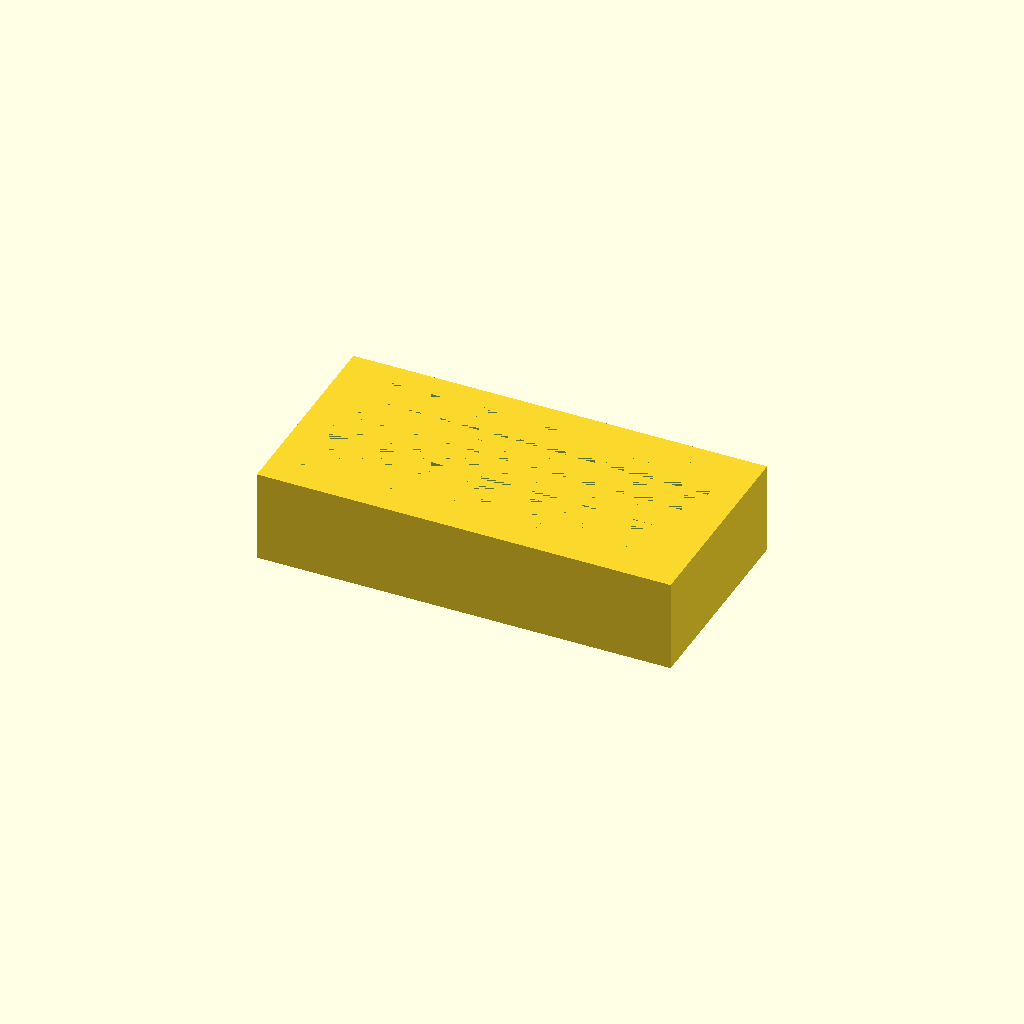
Cell 1 — every parameter at its default value.
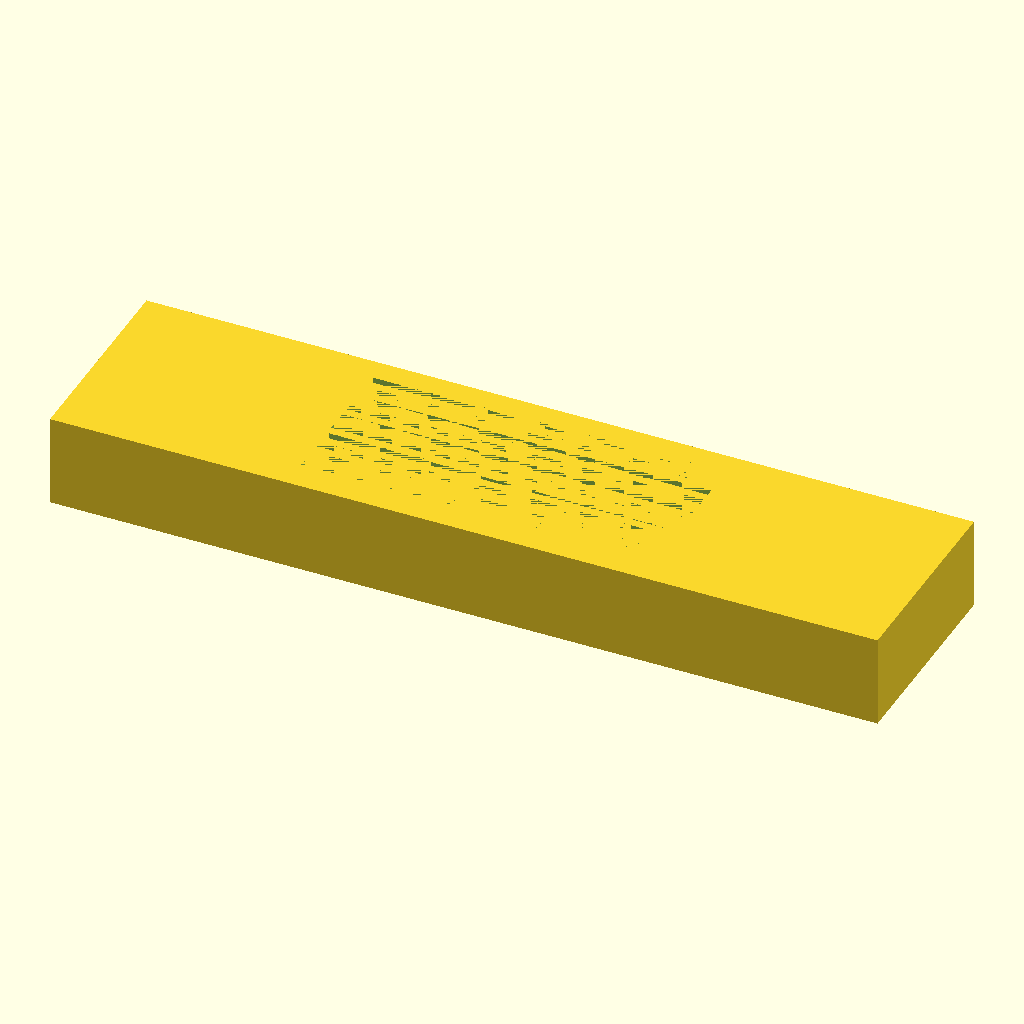
Cell 2 — block_x set to 180, the other parameters unchanged.
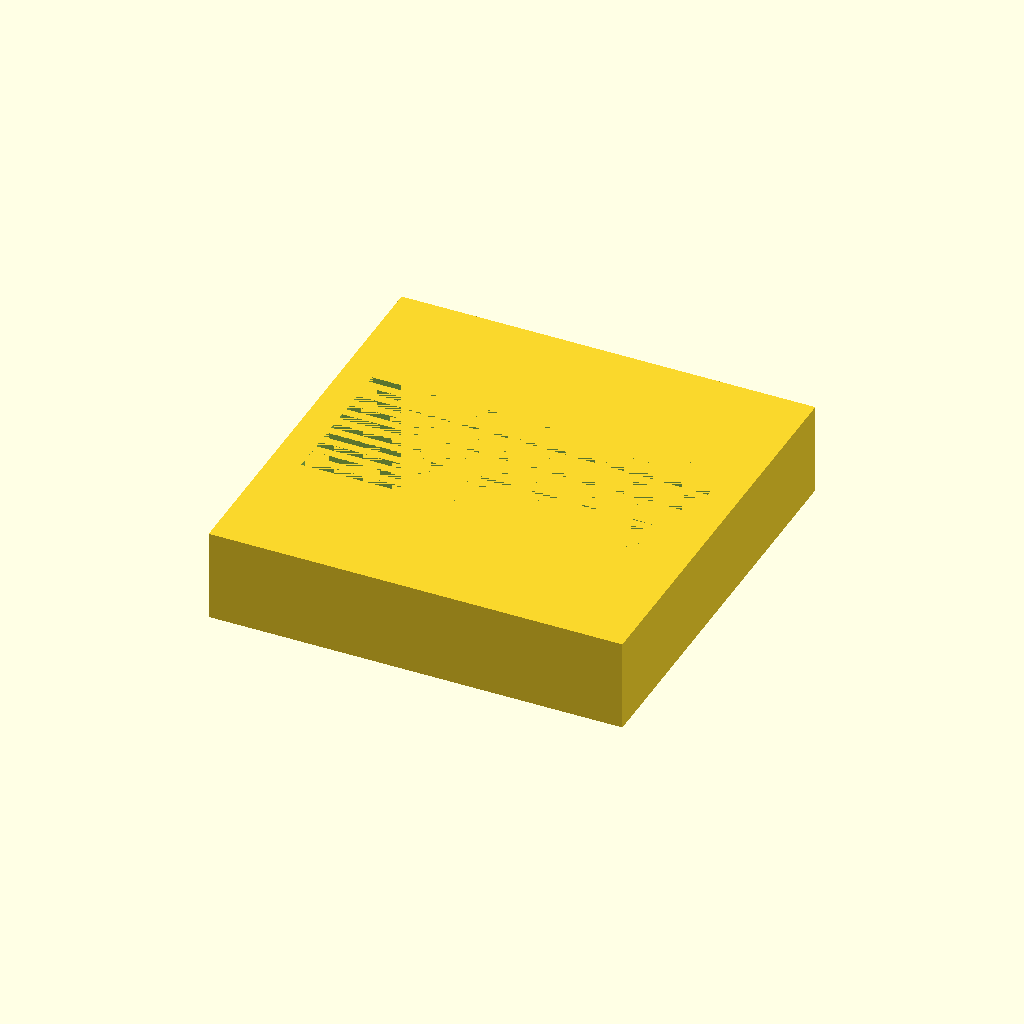
Cell 3: block_y = 90 (everything else at default).
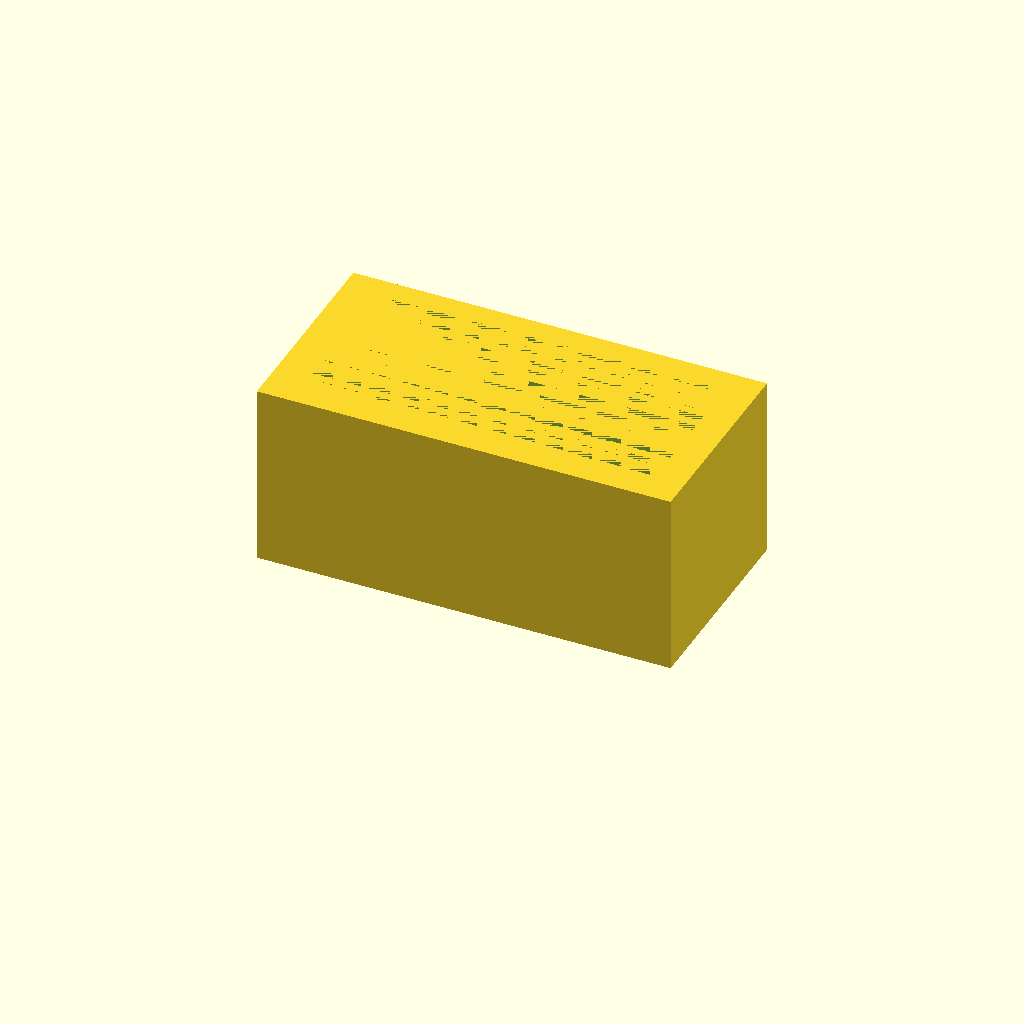
Cell 4: block_z = 40 (everything else at default).
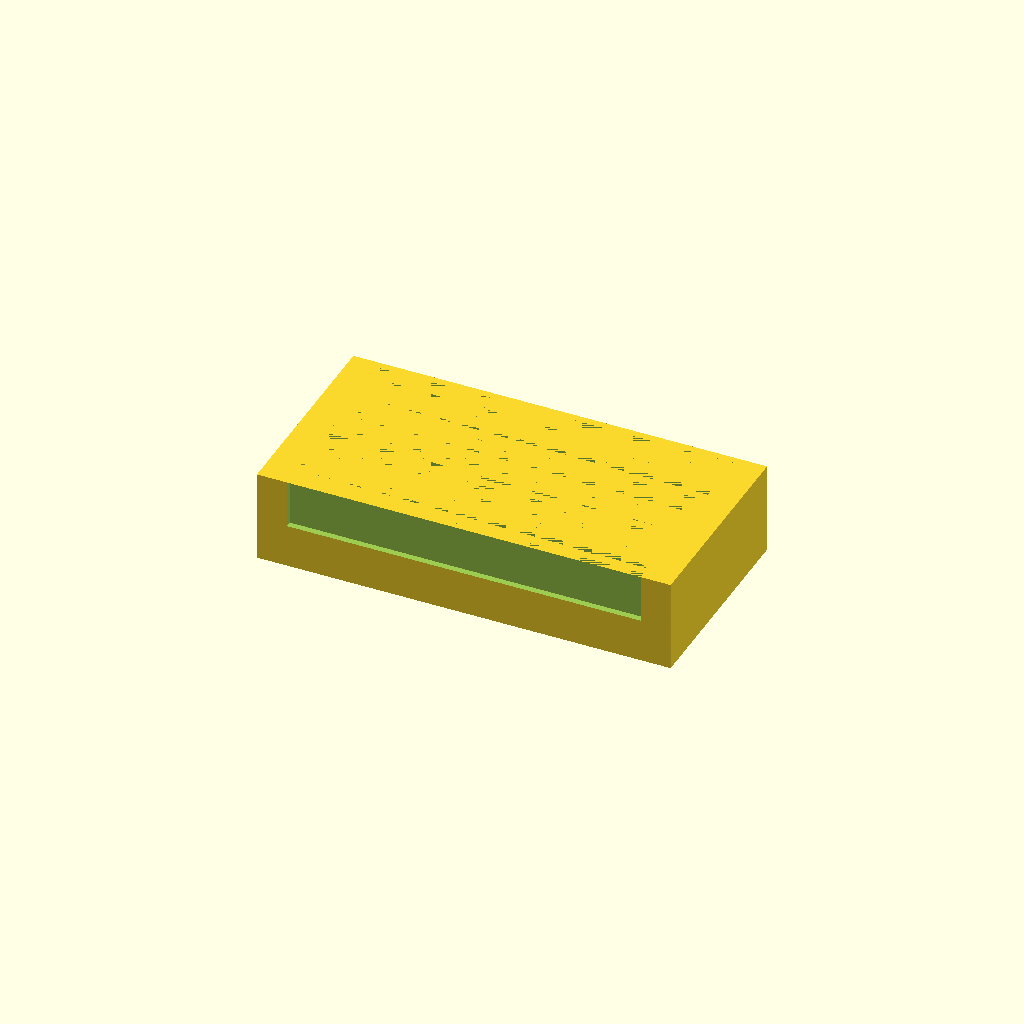
Cell 5: the same model with slot_n = 20.
All cells are drawn from one camera (rotation 55°, 0°, 25°, orthographic, colour scheme Cornfield), so only the parameter changes between them.
The OpenSCAD source (bench/results/gpu-v3-g1/code/scadcoder-v3/slide_drying_rack_s5_a0.scad):
// Drying rack for 10 microscope slides
// Print orientation: base on XY plane, slots open at top (+Z)

$fn = 64;

// ---- Block dimensions ----
block_x = 90;        // block length (X)
block_y = 45;        // block width (Y)
block_z = 20;        // block height (Z)

// ---- Slot dimensions ----
slot_n     = 10;     // number of slots
slot_len   = 77;     // slot length (X)
slot_w     = 1.6;    // slot width (Y)
slot_depth = 10;     // slot depth from top face (Z)

// ---- Layout ----
slot_pitch = 3.5;    // centre-to-centre spacing in Y
group_y    = 0;      // Y position of the slot group (will be centred)

// ---- Cutting overlap ----
eps = 0.5;           // extension past top face to avoid coplanar faces

// Y position of first slot so the group is centred on the block
first_y = group_y - (slot_n - 1) * slot_pitch / 2;

difference() {
    // Solid base block, centred in X and Y, resting on z = 0
    translate([-block_x / 2, -block_y / 2, 0])
        cube([block_x, block_y, block_z]);

    // 10 parallel slots along X, open at top
    for (i = [0 : slot_n - 1])
        translate([-slot_len / 2, first_y + i * slot_pitch, block_z - slot_depth])
            translate([0, 0, -eps])
                cube([slot_len, slot_w, slot_depth + eps]);
}
Parameter table extracted from the source (name, type, default, range or options):
block_x: number, default 90
block_y: number, default 45
block_z: number, default 20
slot_n: number, default 10
slot_len: number, default 77
slot_w: number, default 1.6
slot_depth: number, default 10
slot_pitch: number, default 3.5
group_y: number, default 0
eps: number, default 0.5
